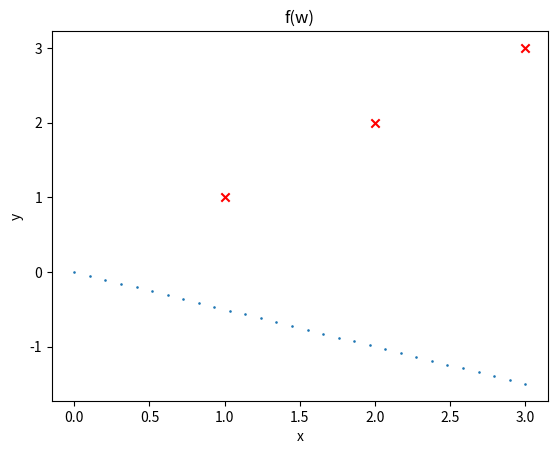

The matplotlib source for this figure:
import numpy as np
import matplotlib.pyplot as plt

# Parameters:
w= -0.5         #Change
b=0             #Desconsidering 

# Training set:
x_train = np.array([1, 2, 3])
y_train = np.array([1, 2, 3])
print(f"Input Features: {x_train}")
print(f"Output Targets: {y_train}")

# Number of training examples:
m = len(x_train)
print(f"Size of the Training Set: {m}")

# Linear regression or Model Function:
x_domain = np.linspace(0, 3, num=30) # Evenly spaced numbers
f_wb = w*x_domain + b

# Plot with varying marker format and color:
plt.title('f(w)')
plt.xlabel('x')
plt.ylabel('y')
plt.scatter(x_domain, f_wb, s=0.75)
plt.scatter(x_train, y_train, marker='x', c='r')
plt.show()

# Cost Function:
Error = 0
print('--------------------------------------------------')
for i in range(m):
    f_wb = w*x_train[i]+b
    print(f"Index: {i}")
    print(f"input: {x_train[i]}")
    print(f"Output: {y_train[i]}")
    print(f"Prediction: {f_wb}")
    Error_i = (f_wb-y_train[i])**2
    Error = Error+Error_i
    print(f"SDError: {Error_i}")
    print(f"TotalError: {Error}")
    print('--------------------------------------------------')

J = (1/(2*m))*(Error)
print(f"Cost Function Value: {J}")